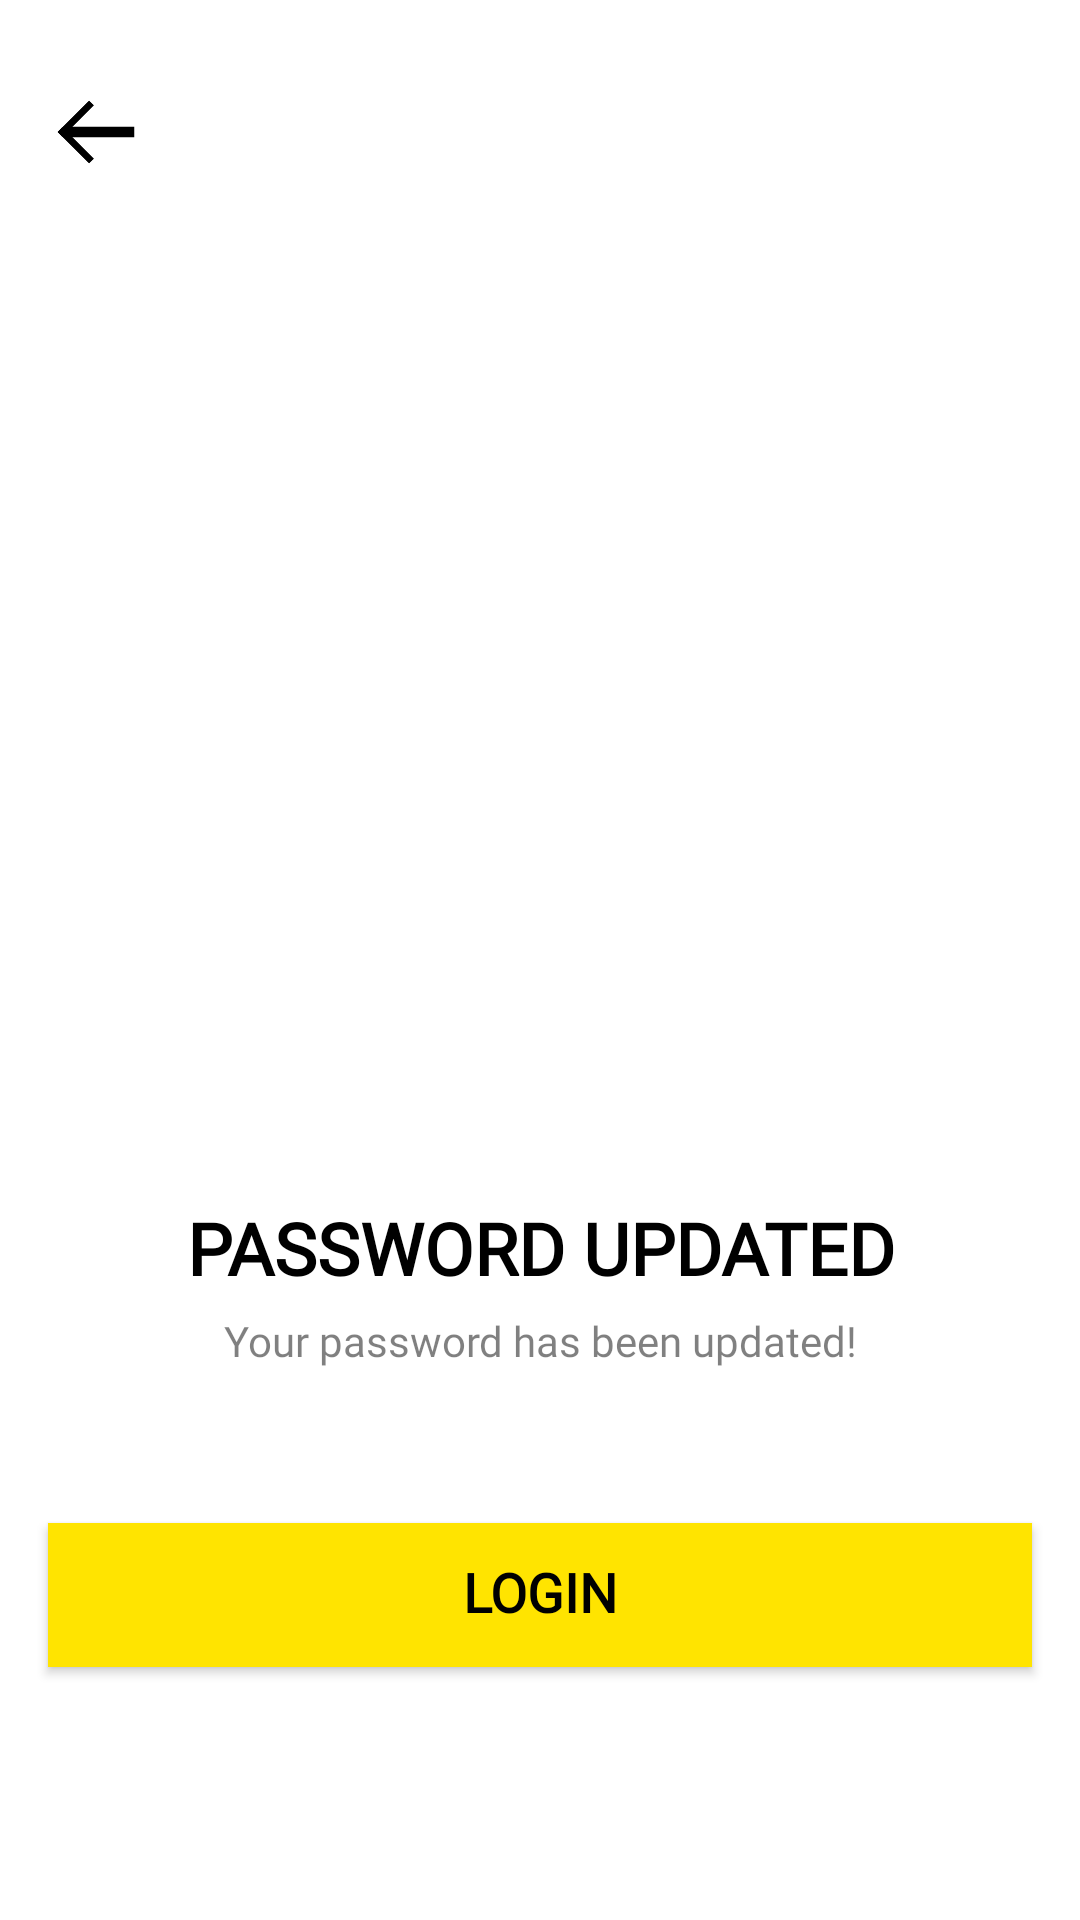

Android layout source for this screen:
<!-- AndroidManifest.xml: application theme AppTheme -->
<!-- res/layout/activity_set_password_success_message.xml -->
<?xml version="1.0" encoding="utf-8"?>
<androidx.constraintlayout.widget.ConstraintLayout xmlns:android="http://schemas.android.com/apk/res/android"
    xmlns:app="http://schemas.android.com/apk/res-auto"
    xmlns:tools="http://schemas.android.com/tools"
    android:layout_width="match_parent"
    android:layout_height="match_parent"
    android:background="@android:color/white"
    tools:context=".Common.LoginSignup.SetPasswordSuccessMessageActivity">

    <ImageButton
        android:id="@+id/back_arrow_btn"
        android:layout_width="40dp"
        android:layout_height="40dp"
        android:layout_marginStart="12dp"
        android:layout_marginTop="24dp"
        android:background="?attr/selectableItemBackgroundBorderless"
        android:clickable="true"
        android:focusable="true"
        android:padding="4dp"
        android:scaleType="centerInside"
        android:src="@drawable/ic_back_arrow"
        app:layout_constraintStart_toStartOf="parent"
        app:layout_constraintTop_toTopOf="parent" />

    <ImageView
        android:id="@+id/set_password_success_illustration"
        android:layout_width="300dp"
        android:layout_height="250dp"
        android:layout_marginStart="16dp"
        android:layout_marginEnd="16dp"
        android:layout_marginBottom="48dp"
        android:scaleType="centerInside"
        android:src="@drawable/illustration_set_password_success"
        app:layout_constraintBottom_toTopOf="@+id/set_password_success_login_btn"
        app:layout_constraintEnd_toEndOf="parent"
        app:layout_constraintStart_toStartOf="parent"
        app:layout_constraintTop_toBottomOf="@+id/back_arrow_btn" />

    <TextView
        android:id="@+id/set_password_success_title"
        android:layout_width="0dp"
        android:layout_height="wrap_content"
        android:layout_marginStart="16dp"
        android:layout_marginTop="16dp"
        android:layout_marginEnd="16dp"
        android:fontFamily="@font/poppins_bold"
        android:includeFontPadding="false"
        android:text="@string/setPasswordSuccessTitle"
        android:textAlignment="center"
        android:textAllCaps="true"
        android:textColor="@android:color/black"
        android:textSize="24sp"
        android:textStyle="bold"
        app:layout_constraintEnd_toEndOf="parent"
        app:layout_constraintStart_toStartOf="parent"
        app:layout_constraintTop_toBottomOf="@+id/set_password_success_illustration" />

    <TextView
        android:id="@+id/set_password_success_msg"
        android:layout_width="0dp"
        android:layout_height="wrap_content"
        android:layout_marginStart="16dp"
        android:layout_marginTop="8dp"
        android:layout_marginEnd="16dp"
        android:alpha="0.5"
        android:fontFamily="@font/poppins"
        android:includeFontPadding="false"
        android:text="@string/setPasswordSuccessMsg"
        android:textAlignment="center"
        android:textAllCaps="false"
        android:textColor="@android:color/black"
        android:textSize="14sp"
        android:textStyle="normal"
        app:layout_constraintEnd_toEndOf="parent"
        app:layout_constraintStart_toStartOf="parent"
        app:layout_constraintTop_toBottomOf="@+id/set_password_success_title" />

    <Button
        android:id="@+id/set_password_success_login_btn"
        android:layout_width="0dp"
        android:layout_height="wrap_content"
        android:layout_marginStart="16dp"
        android:layout_marginEnd="16dp"
        android:layout_marginBottom="32dp"
        android:background="@color/colorPrimary"
        android:fontFamily="@font/poppins_medium"
        android:includeFontPadding="false"
        android:text="@string/setPasswordSuccessLoginBtn"
        android:textAlignment="center"
        android:textAllCaps="true"
        android:textColor="@android:color/black"
        android:textSize="18sp"
        android:textStyle="bold"
        app:layout_constraintBottom_toBottomOf="parent"
        app:layout_constraintEnd_toEndOf="parent"
        app:layout_constraintStart_toStartOf="parent"
        app:layout_constraintTop_toBottomOf="@+id/set_password_success_msg" />

</androidx.constraintlayout.widget.ConstraintLayout>
<!-- resources referenced by this layout -->
<resources>
  <color name="colorPrimary">#FFE400</color>
  <!-- drawable ic_back_arrow (drawable) -->
  <vector xmlns:android="http://schemas.android.com/apk/res/android"
      android:width="128dp"
      android:height="128dp"
      android:viewportWidth="128"
      android:viewportHeight="128">
    <group>
      <clip-path
          android:pathData="M0,0h128v128h-128z"/>
      <path
          android:fillColor="#FF000000"
          android:pathData="M61.031,28.498l-41.767,41.767l-6.265,-6.265l41.767,-41.767z"
          android:strokeWidth="1"
          android:strokeColor="#00000000"/>
      <path
          android:pathData="M60.324,28.498l-41.06,41.06l-5.558,-5.558l41.06,-41.06z"
          android:strokeWidth="1"
          android:fillColor="#00000000"
          android:strokeColor="#000"/>
      <path
          android:fillColor="#FF000000"
          android:pathData="M19.265,57.735l41.767,41.767l-6.265,6.265l-41.767,-41.767z"
          android:strokeWidth="1"
          android:strokeColor="#00000000"/>
      <path
          android:pathData="M19.265,58.442l41.06,41.06l-5.558,5.558l-41.06,-41.06z"
          android:strokeWidth="1"
          android:fillColor="#00000000"
          android:strokeColor="#000"/>
      <path
          android:fillColor="#FF000000"
          android:pathData="M20,57h95v14h-95z"/>
    </group>
  </vector>
  <string name="setPasswordSuccessLoginBtn">LOGIN</string>
  <string name="setPasswordSuccessMsg">Your password has been updated!</string>
  <string name="setPasswordSuccessTitle">PASSWORD UPDATED</string>
  <style name="AppTheme" parent="Theme.MaterialComponents.Light.NoActionBar.Bridge">
          
          <item name="colorPrimary">@color/colorPrimary</item>
          <item name="colorPrimaryDark">@color/colorPrimaryDark</item>
          <item name="colorAccent">@color/colorAccent</item>
  
          <item name="android:windowBackground">@android:color/transparent</item>
          <item name="android:windowContentTransitions">true</item>
          <item name="android:windowDisablePreview">true</item>
          <item name="android:windowAllowEnterTransitionOverlap">true</item>
          <item name="android:windowAllowReturnTransitionOverlap">true</item>
          <item name="android:windowSharedElementEnterTransition">@android:transition/move</item>
          <item name="android:windowSharedElementExitTransition">@android:transition/move</item>
  
          //Material Dialog
          <item name="material_dialog_background">@android:color/white</item>
          <item name="material_dialog_title_text_color">@android:color/black</item>
          <item name="material_dialog_message_text_color">@android:color/black</item>
          <item name="material_dialog_positive_button_color">@color/colorPrimaryDark</item>
          <item name="material_dialog_positive_button_text_color">@android:color/white</item>
          <item name="material_dialog_negative_button_text_color">@color/colorPrimaryDark</item>
      </style>
  <color name="colorPrimaryDark">#FFA600</color>
  <color name="colorAccent">#272727</color>
</resources>
